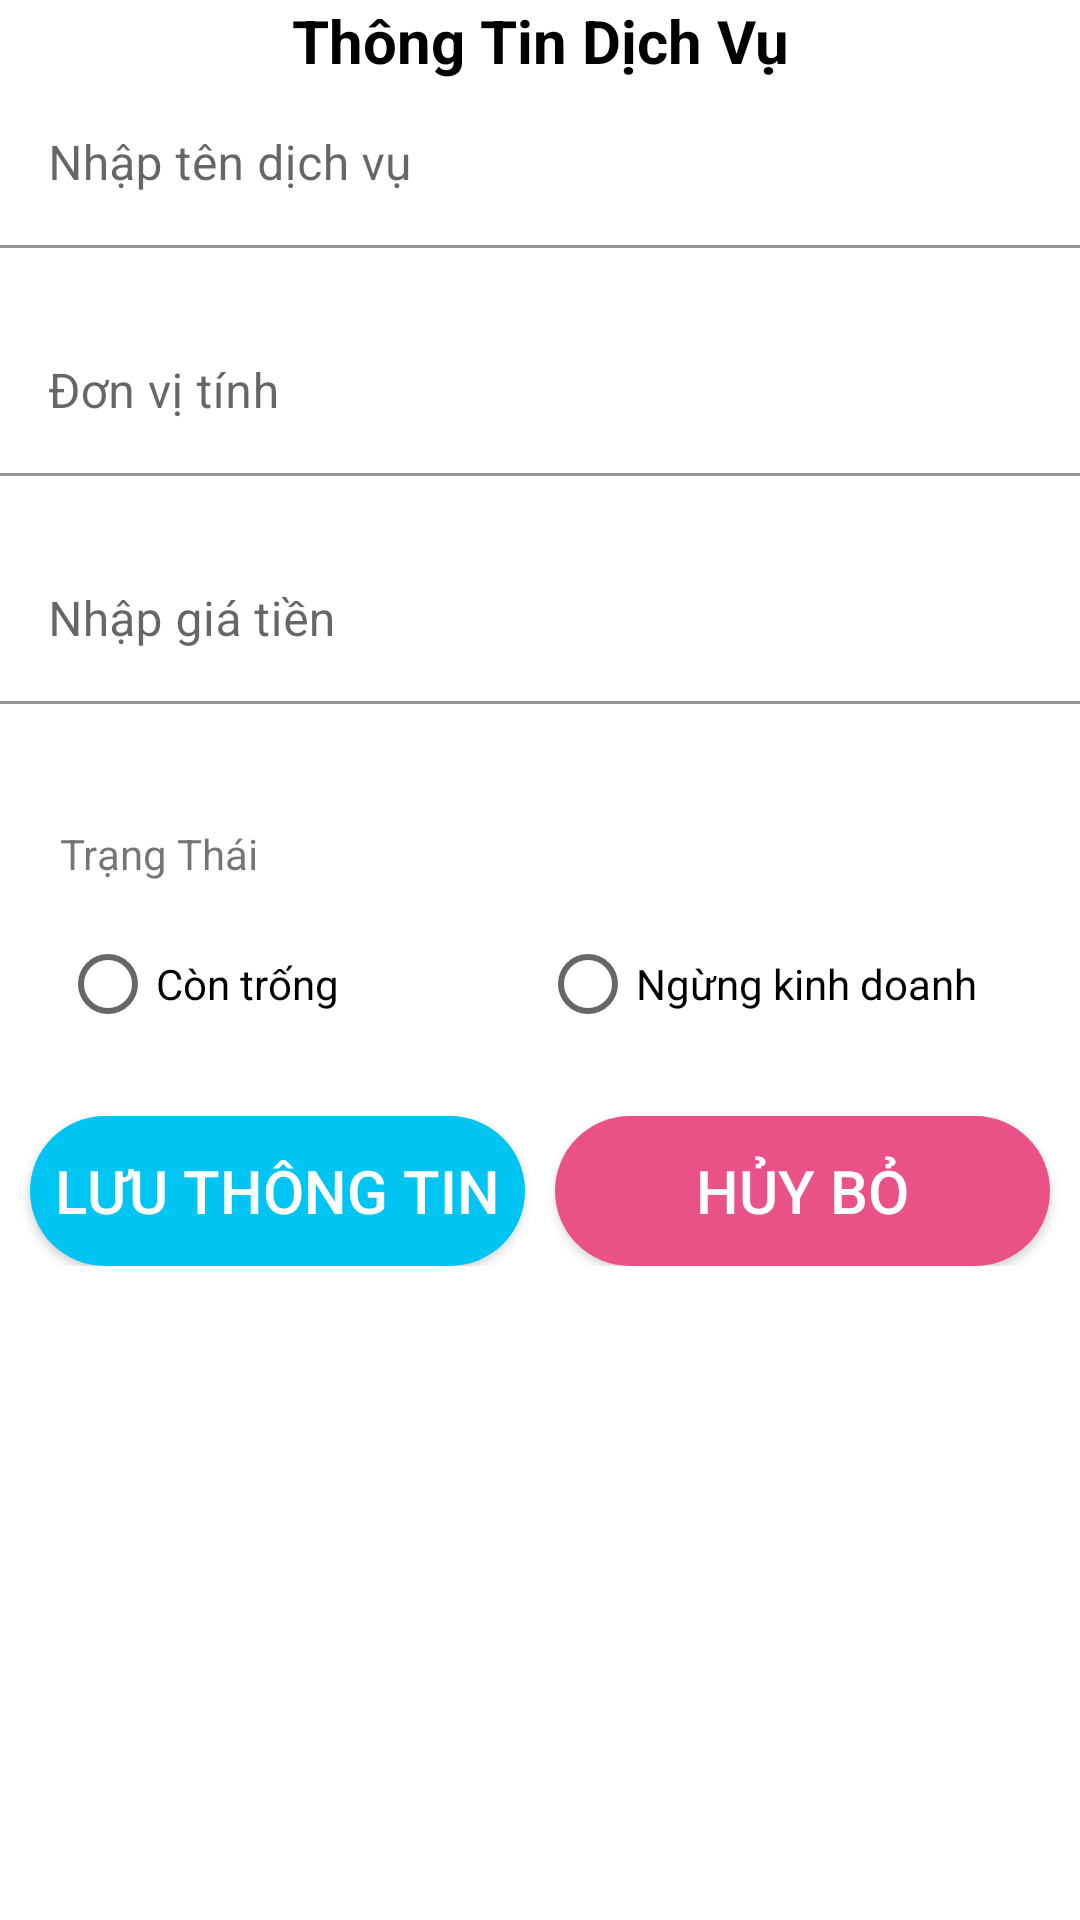

This screen was rendered from an Android layout file. Write that file and the resources it references.
<!-- AndroidManifest.xml: application theme Theme.HotelManament2 -->
<!-- res/layout/activity_add_service.xml -->
<?xml version="1.0" encoding="utf-8"?>

<LinearLayout xmlns:android="http://schemas.android.com/apk/res/android"
    xmlns:app="http://schemas.android.com/apk/res-auto"
    xmlns:tools="http://schemas.android.com/tools"
    android:layout_width="match_parent"
    android:layout_height="match_parent"
    android:orientation="vertical"
    tools:context="com.khachsan.hotelmanament2.ui.activity.AddServiceActivity">

    <TextView
        android:layout_width="match_parent"
        android:layout_height="wrap_content"
        android:gravity="center"
        android:text="Thông Tin Dịch Vụ"
        android:textColor="@color/black"
        android:textSize="20sp"
        android:textStyle="bold" />

    <com.google.android.material.textfield.TextInputLayout
        android:layout_width="match_parent"
        android:layout_height="wrap_content"
        android:background="@null"
        android:textColor="#00FFD9"
        app:boxBackgroundColor="@color/white"
        app:counterTextColor="@color/white"
        app:errorEnabled="true">

        <com.google.android.material.textfield.TextInputEditText
            android:id="@+id/tiedServiceName"
            android:layout_width="match_parent"
            android:layout_height="wrap_content"
            android:hint="Nhập tên dịch vụ" />
    </com.google.android.material.textfield.TextInputLayout>

    <com.google.android.material.textfield.TextInputLayout
        android:layout_width="match_parent"
        android:layout_height="wrap_content"
        android:background="@null"
        android:textColor="#00FFD9"
        app:boxBackgroundColor="@color/white"
        app:counterTextColor="@color/white"
        app:errorEnabled="true">

        <com.google.android.material.textfield.TextInputEditText
            android:id="@+id/tiedTypeCount"
            android:layout_width="match_parent"
            android:layout_height="wrap_content"
            android:hint="Đơn vị tính"
            android:inputType="text" />
    </com.google.android.material.textfield.TextInputLayout>

    <com.google.android.material.textfield.TextInputLayout
        android:layout_width="match_parent"
        android:layout_height="wrap_content"
        android:background="@null"
        android:textColor="#00FFD9"
        app:boxBackgroundColor="@color/white"
        app:counterTextColor="@color/white"
        app:errorEnabled="true">

        <com.google.android.material.textfield.TextInputEditText
            android:id="@+id/tiedServiceCount"
            android:layout_width="match_parent"
            android:layout_height="wrap_content"
            android:hint="Nhập giá tiền"
            android:inputType="number" />
    </com.google.android.material.textfield.TextInputLayout>


    <LinearLayout
        android:layout_width="match_parent"
        android:layout_height="wrap_content"
        android:layout_margin="10dp"
        android:orientation="vertical"
        android:padding="10dp">

        <TextView
            android:layout_width="match_parent"
            android:layout_height="wrap_content"
            android:text="Trạng Thái" />

        <RadioGroup
            android:layout_width="match_parent"
            android:layout_height="match_parent"
            android:layout_marginTop="10dp"
            android:orientation="horizontal">

            <RadioButton
                android:id="@+id/radioEmtyServices"
                android:layout_width="0dp"
                android:layout_height="wrap_content"
                android:layout_weight="1"
                android:text="Còn trống" />

            <RadioButton
                android:id="@+id/radioStopServies"
                android:layout_width="0dp"
                android:layout_height="wrap_content"
                android:layout_weight="1"
                android:text="Ngừng kinh doanh" />
        </RadioGroup>
    </LinearLayout>

    <LinearLayout
        android:layout_width="match_parent"
        android:layout_height="wrap_content"
        android:orientation="horizontal">

        <Button
            android:id="@+id/btnSaveServices"
            android:layout_width="0dp"
            android:layout_height="50dp"
            android:layout_gravity="center"
            android:layout_marginLeft="10dp"
            android:layout_marginRight="5dp"
            android:layout_weight="1"
            android:background="@drawable/radius_btn_add_cus"
            android:gravity="center"
            android:text="Lưu thông tin"
            android:textColor="#fff"
            android:textSize="20sp" />

        <Button
            android:id="@+id/btnCancelServices"
            android:layout_width="0dp"
            android:layout_height="50dp"
            android:layout_gravity="center"
            android:layout_marginLeft="5dp"
            android:layout_marginRight="10dp"
            android:layout_weight="1"
            android:background="@drawable/radius_cancel"
            android:gravity="center"
            android:text="Hủy bỏ"
            android:textColor="#fff"
            android:textSize="20sp" />
    </LinearLayout>

</LinearLayout>
<!-- resources referenced by this layout -->
<resources>
  <color name="black">#FF000000</color>
  <color name="white">#FFFFFFFF</color>
  <!-- drawable radius_btn_add_cus (drawable) -->
  <?xml version="1.0" encoding="utf-8"?>
  
  <shape xmlns:android="http://schemas.android.com/apk/res/android">
      <solid android:color="#00C4F1"/>
      <corners android:radius="30dp"/>
  </shape>
  <!-- drawable radius_cancel (drawable) -->
  <?xml version="1.0" encoding="utf-8"?>
  
  <shape xmlns:android="http://schemas.android.com/apk/res/android">
      <solid android:color="#EA5186"/>
      <corners android:radius="30dp"/>
  </shape>
  <style name="Theme.HotelManament2" parent="Theme.MaterialComponents.DayNight.DarkActionBar">
          
          <item name="colorPrimary">@color/purple_500</item>
          <item name="colorPrimaryVariant">@color/purple_700</item>
          <item name="colorOnPrimary">@color/white</item>
          
          <item name="colorSecondary">@color/teal_200</item>
          <item name="colorSecondaryVariant">@color/teal_700</item>
          <item name="colorOnSecondary">@color/black</item>
          
          <item name="android:statusBarColor" tools:targetApi="l">?attr/colorPrimaryVariant</item>
          
      </style>
  <color name="purple_500">#4EBDEB</color>
  <color name="purple_700">#4EBDEB</color>
  <color name="teal_200">#FF03DAC5</color>
  <color name="teal_700">#FF018786</color>
</resources>
